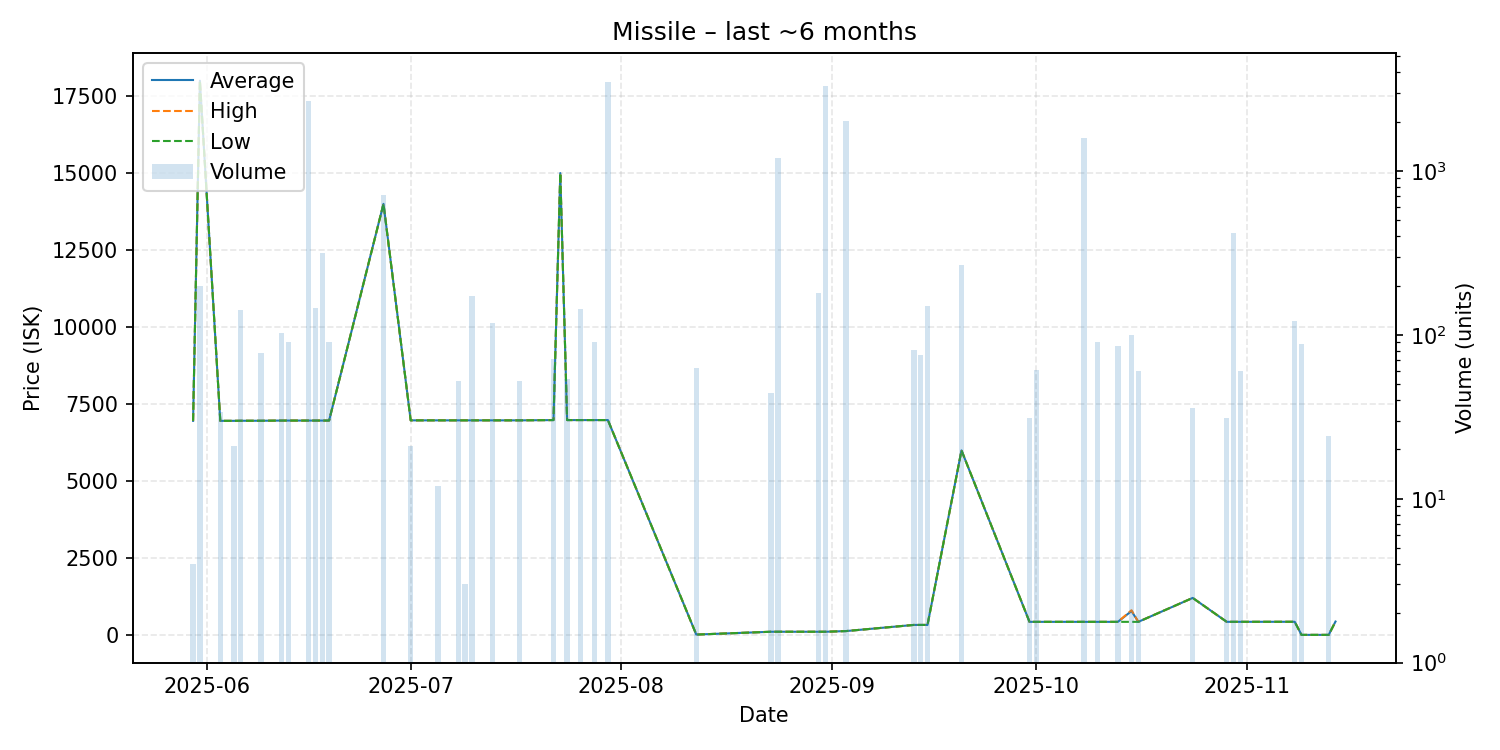

The file beside this chart, header and first rows:
date, average, highest, lowest, order_count, volume
2025-05-30, 6952, 6952, 6952, 1, 4
2025-05-31, 18000, 18000, 18000, 3, 200
2025-06-03, 6952, 6952, 6952, 1, 34
2025-06-05, 6952, 6952, 6952, 1, 21
2025-06-06, 6955, 6955, 6955, 2, 141
2025-06-09, 6955, 6955, 6955, 1, 78
2025-06-12, 6961, 6961, 6961, 1, 103
2025-06-13, 6961, 6961, 6961, 1, 91
2025-06-16, 6961, 6961, 6961, 2, 2659
2025-06-17, 6961, 6961, 6961, 2, 146
2025-06-18, 6961, 6961, 6961, 1, 318
2025-06-19, 6961, 6961, 6961, 2, 90
2025-06-27, 14000, 14000, 14000, 1, 716
2025-07-01, 6968, 6968, 6968, 1, 21
2025-07-05, 6968, 6968, 6968, 1, 12
2025-07-08, 6968, 6968, 6968, 1, 52
2025-07-09, 6968, 6968, 6968, 1, 3
2025-07-10, 6968, 6968, 6968, 1, 173
2025-07-13, 6968, 6968, 6968, 2, 118
2025-07-17, 6968, 6968, 6968, 1, 52
2025-07-22, 6977, 6977, 6977, 1, 71
2025-07-23, 15000, 15000, 15000, 1, 1
2025-07-24, 6977, 6977, 6977, 1, 54
2025-07-26, 6977, 6977, 6977, 1, 144
2025-07-28, 6977, 6977, 6977, 2, 90
2025-07-30, 6977, 6977, 6977, 2, 3490
2025-08-12, 10.0, 10.0, 10.0, 1, 63
2025-08-23, 101.5, 101.5, 101.5, 1, 44
2025-08-24, 101.5, 101.5, 101.5, 3, 1206
2025-08-30, 101.5, 101.5, 101.5, 1, 179
2025-08-31, 101.5, 101.5, 101.5, 1, 3300
2025-09-03, 123.0, 123.0, 123.0, 1, 2009
2025-09-13, 323.1, 323.1, 323.1, 1, 81
2025-09-14, 323.1, 323.1, 323.1, 1, 75
2025-09-15, 323.2, 323.2, 323.2, 3, 149
2025-09-20, 5992, 5992, 5992, 1, 266
2025-09-30, 423.2, 423.2, 423.2, 1, 31
2025-10-01, 423.3, 423.3, 423.3, 1, 61
2025-10-08, 423.2, 423.2, 423.2, 1, 1600
2025-10-10, 423.2, 423.2, 423.2, 1, 91
2025-10-13, 423.2, 423.2, 423.2, 1, 86
2025-10-15, 773.6, 800.0, 423.2, 2, 100
2025-10-16, 423.2, 423.2, 423.2, 1, 60
2025-10-24, 1200, 1200, 1200, 1, 36
2025-10-29, 424.1, 424.1, 424.1, 1, 31
2025-10-30, 424.1, 424.1, 424.1, 3, 416
2025-10-31, 424.2, 424.2, 424.2, 1, 60
2025-11-08, 425.1, 425.1, 425.1, 2, 121
2025-11-09, 0.01, 0.01, 0.01, 1, 88
2025-11-13, 0.01, 0.01, 0.01, 1, 24
2025-11-14, 433.1, 433.1, 433.1, 1, 1
